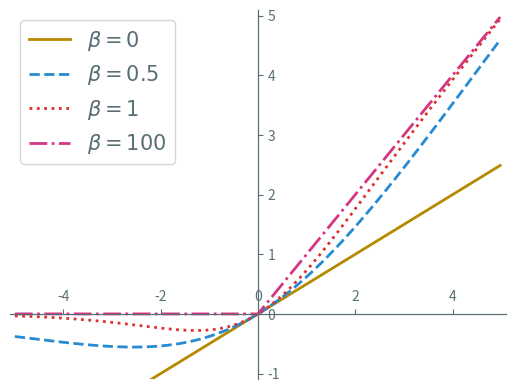

The script that saved this image:
import matplotlib.pyplot as plt
import numpy as np

x = np.arange(-5, 5, 0.02)
beta = [0, 0.5, 1, 100]

swish0 = x / (1 + np.exp(- beta[0] * x))
swish1 = x / (1 + np.exp(- beta[1] * x))
swish2 = x / (1 + np.exp(- beta[2] * x))
swish3 = x / (1 + np.exp(- beta[3] * x))

gamma2 = 0.5
elu = np.maximum(0, x) + np.minimum(0, gamma2 * (np.exp(x) - 1))

plt.axis([-5.1, 5.1, -1.1, 5.1])

ax = plt.gca()

ax.xaxis.set_ticks_position('bottom')
ax.spines['bottom'].set_position(('data', 0))
ax.spines['bottom'].set_color('#586e75')

ax.yaxis.set_ticks_position('left')
ax.spines['left'].set_position(('data', 0))
ax.spines['left'].set_color('#586e75')

ax.xaxis.set_ticks_position('top')
ax.spines['top'].set_position(('data', 0))
ax.spines['top'].set_color('#586e75')

ax.yaxis.set_ticks_position('right')
ax.spines['right'].set_position(('data', 0))
ax.spines['right'].set_color('#586e75')

ax.tick_params(axis='x', colors='#586e75')
ax.tick_params(axis='y', colors='#586e75')

plt.plot(x, swish0, color="#b58900", linestyle="-",
         linewidth=2, label=r'$\beta=0$')
plt.plot(x, swish1, color="#268bd2", linestyle="dashed",
         linewidth=2, label=r'$\beta=0.5$')
plt.plot(x, swish2, color="#dc322f", linestyle=":",
         linewidth=2, label=r'$\beta=1$')
plt.plot(x, swish3, color="#d33682", linestyle="-.",
         linewidth=2, label=r'$\beta=100$')

legend = plt.legend(loc='upper left', prop={'family': 'EB Garamond', 'size': 15})
plt.setp(legend.get_texts(), color='#586e75')

plt.savefig('Swish.svg', transparent=True)
